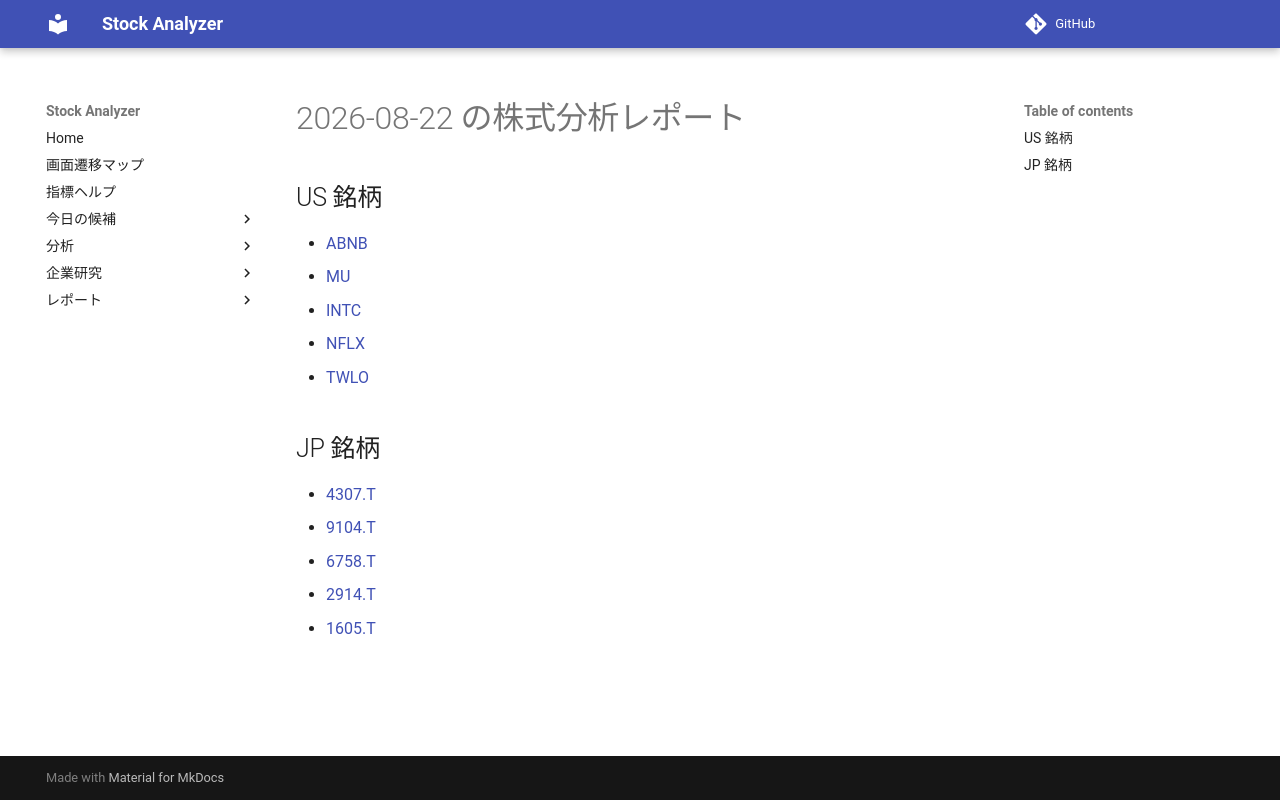

repository: Yumi-note/Making-APP · page: reports/2026-08-22/155636/index.html · generator: mkdocs

# 2026-08-22 の株式分析レポート

## US 銘柄

- [ABNB](ABNB.md)
- [MU](MU.md)
- [INTC](INTC.md)
- [NFLX](NFLX.md)
- [TWLO](TWLO.md)

## JP 銘柄

- [4307.T](4307_T.md)
- [9104.T](9104_T.md)
- [6758.T](6758_T.md)
- [2914.T](2914_T.md)
- [1605.T](1605_T.md)
